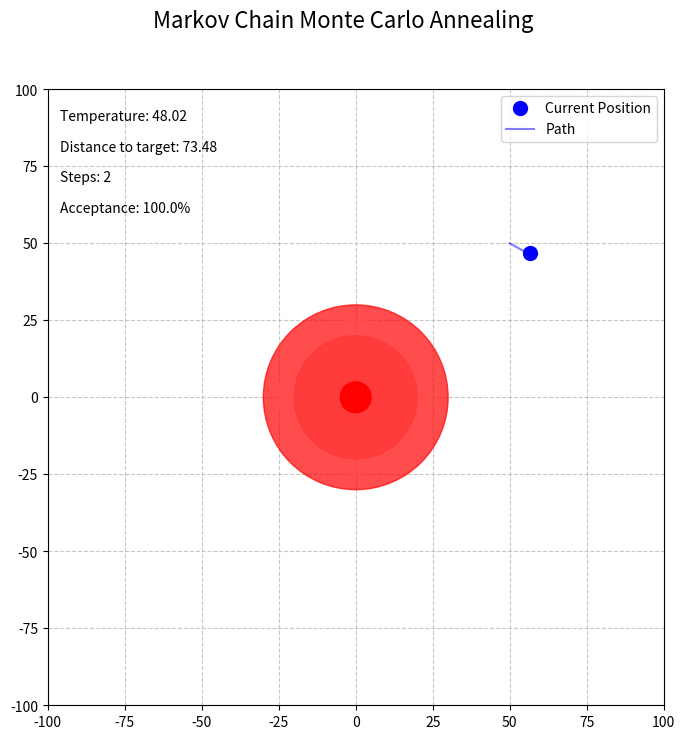

Write the Python code that produced this figure.
import numpy as np
import matplotlib.pyplot as plt
from matplotlib.animation import FuncAnimation
import matplotlib.patches as patches
import math

class MCMCAnimation:
    def __init__(self):
        self.fig, self.ax = plt.subplots(figsize=(10, 8))
        self.fig.suptitle('Markov Chain Monte Carlo Annealing', fontsize=16)
        
        self.target_x = 0
        self.target_y = 0
        self.target_radius = 5
        
        self.x = 50
        self.y = 50
        self.temperature = 50 
        self.cooling_rate = 0.98 
        
        self.max_trail_length = 100
        self.trail_x = [self.x]
        self.trail_y = [self.y]
        
        self.step_count = 0
        self.accepted_moves = 0
        self.rejected_moves = 0
        
        self.setup_plot()

    def setup_plot(self):
        self.ax.set_xlim(-100, 100)
        self.ax.set_ylim(-100, 100)
        self.ax.set_aspect('equal')
        self.ax.grid(True, linestyle='--', alpha=0.7)
        
        self.create_bullseye()
        
        self.point, = self.ax.plot([self.x], [self.y], 'bo', markersize=10, label='Current Position')
        
        self.trail, = self.ax.plot(self.trail_x, self.trail_y, 'b-', alpha=0.5, linewidth=1.5, label='Path')
        
        self.temp_text = self.ax.text(0.02, 0.95, '', transform=self.ax.transAxes, fontsize=10)
        self.dist_text = self.ax.text(0.02, 0.90, '', transform=self.ax.transAxes, fontsize=10)
        self.step_text = self.ax.text(0.02, 0.85, '', transform=self.ax.transAxes, fontsize=10)
        self.accept_text = self.ax.text(0.02, 0.80, '', transform=self.ax.transAxes, fontsize=10)
        
        self.ax.legend(loc='upper right')

    def create_bullseye(self):
        ring_count = 5
        for i in range(ring_count, 0, -1):
            radius = self.target_radius * (i + 1)
            color = 'white' if i % 2 == 0 else 'red'
            ring = patches.Circle((self.target_x, self.target_y), radius, 
                                 fill=True, color=color, zorder=i, alpha=0.7)
            self.ax.add_patch(ring)
        
        center = patches.Circle((self.target_x, self.target_y), self.target_radius, 
                               fill=True, color='red', zorder=ring_count+1)
        self.ax.add_patch(center)

    def calculate_score(self, x, y):
        """Score function - distance to target (lower is better)"""
        return math.sqrt((x - self.target_x)**2 + (y - self.target_y)**2)

    def update_frame(self, frame):
        x_move = (np.random.random() - 0.5)*10
        y_move = (np.random.random() - 0.5)*10
        
        new_x = self.x + x_move
        new_y = self.y + y_move
        
        current_score = self.calculate_score(self.x, self.y)
        new_score = self.calculate_score(new_x, new_y)
        
        accept_move = False
        
        if new_score <= current_score:
            accept_move = True
        else:
            delta = new_score - current_score
            acceptance_probability = math.exp(-delta / self.temperature)
            accept_move = np.random.random() < acceptance_probability
        
        if accept_move:
            self.x = new_x
            self.y = new_y
            self.accepted_moves += 1
            
            self.trail_x.append(self.x)
            self.trail_y.append(self.y)
            
            if len(self.trail_x) > self.max_trail_length:
                self.trail_x.pop(0)
                self.trail_y.pop(0)
        else:
            self.rejected_moves += 1
        
        self.temperature = max(0.1, self.temperature * self.cooling_rate)
        
        self.step_count += 1
        
        self.point.set_data([self.x], [self.y])
        self.trail.set_data(self.trail_x, self.trail_y)
        
        self.temp_text.set_text(f'Temperature: {self.temperature:.2f}')
        self.dist_text.set_text(f'Distance to target: {self.calculate_score(self.x, self.y):.2f}')
        self.step_text.set_text(f'Steps: {self.step_count}')
        
        acceptance_rate = (self.accepted_moves / self.step_count) * 100 if self.step_count > 0 else 0
        self.accept_text.set_text(f'Acceptance: {acceptance_rate:.1f}%')
        
        return self.point, self.trail, self.temp_text, self.dist_text, self.step_text, self.accept_text

    def run_animation(self, frames=500, interval=50):
        self.animation = FuncAnimation(
            self.fig, self.update_frame, frames=frames, interval=interval, blit=True)
        plt.show()

if __name__ == "__main__":
    animation = MCMCAnimation()
    animation.run_animation(frames=500, interval=50)